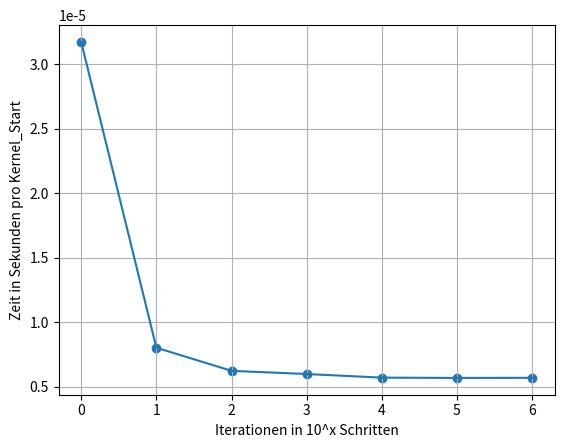

Write Python code to recreate this figure.
# -*- coding: utf-8 -*-
"""
Created on Sun May 21 19:21:45 2017

[redacted]
"""

import numpy as np
import matplotlib.pyplot as plt

xaxis = np.array([0,1,2,3,4,5,6])
#yaxis = np.array([1.51553,8.9233e-05,0.000648203,0.0061845,0.0581663,0.578622,5.76415])
yaxis = np.array([3.1724e-05,8.0355e-05,0.000623906,0.00599389,0.0571372,0.569171,5.69988])

expAry = np.power(10, xaxis)
yaxis = np.divide(yaxis, expAry)

plt.plot(xaxis, yaxis)
plt.scatter(xaxis, yaxis)
plt.xlabel("Iterationen in 10^x Schritten")
plt.ylabel("Zeit in Sekunden pro Kernel_Start")
plt.grid()
plt.savefig('fig.svg', format='svg')